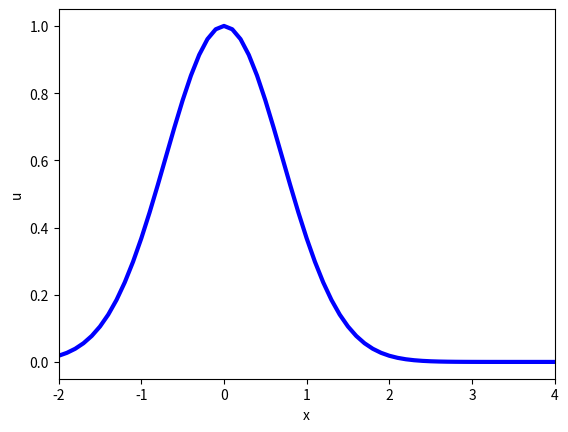

This figure's Python source: (Note: this script raises an exception after producing the figure.)
# A numerical solution of 1D Gaussian advection equation by Upwind Scheme.

import matplotlib.pyplot as pl
import numpy as np
from matplotlib.animation import FuncAnimation

t0 = 0.0
dt = 0.1
t_final = 2
x0 = -2.0
dx = 0.1
x_max = 4.0
T = np.arange(t0, t_final+dt, dt)
X = np.arange(x0, x_max+dx, dx)
U = [0.0 for _ in X]
fig, ax = pl.subplots()
nframe = 0

for t in T:
    if t == t0:
        for i in range(len(X)):
            U[i] = np.exp(-X[i]**2)
    else:
        U_prime = [0.0 for _ in X]
        for i in range(len(X)):
            if i == 0:
                U_prime[i] = np.exp(-(x0-(1-np.cos(t)))**2)
            elif i == len(X)-1:
                U_prime[i] = np.exp(-(x_max-(1-np.cos(t)))**2)
            else:
                a = np.sin(t)
                if a > 0:
                    U_prime[i] = U[i] - a*dt/dx*(U[i] - U[i-1])
                else:
                    U_prime[i] = U[i] - a*dt/dx*(U[i+1] - U[i])
        U = U_prime
    ax.clear()
    line, = ax.plot(X, U, 'b-', linewidth=3)
    ax.set_xlabel('x')
    ax.set_ylabel('u')
    ax.set_xlim([x0, x_max])
    fig.savefig('upwind1d/frame_'+"%03d" % nframe+'.png')
    nframe += 1

# To generate GIF: convert frame_* GaussianUpwind1D.gif

    
